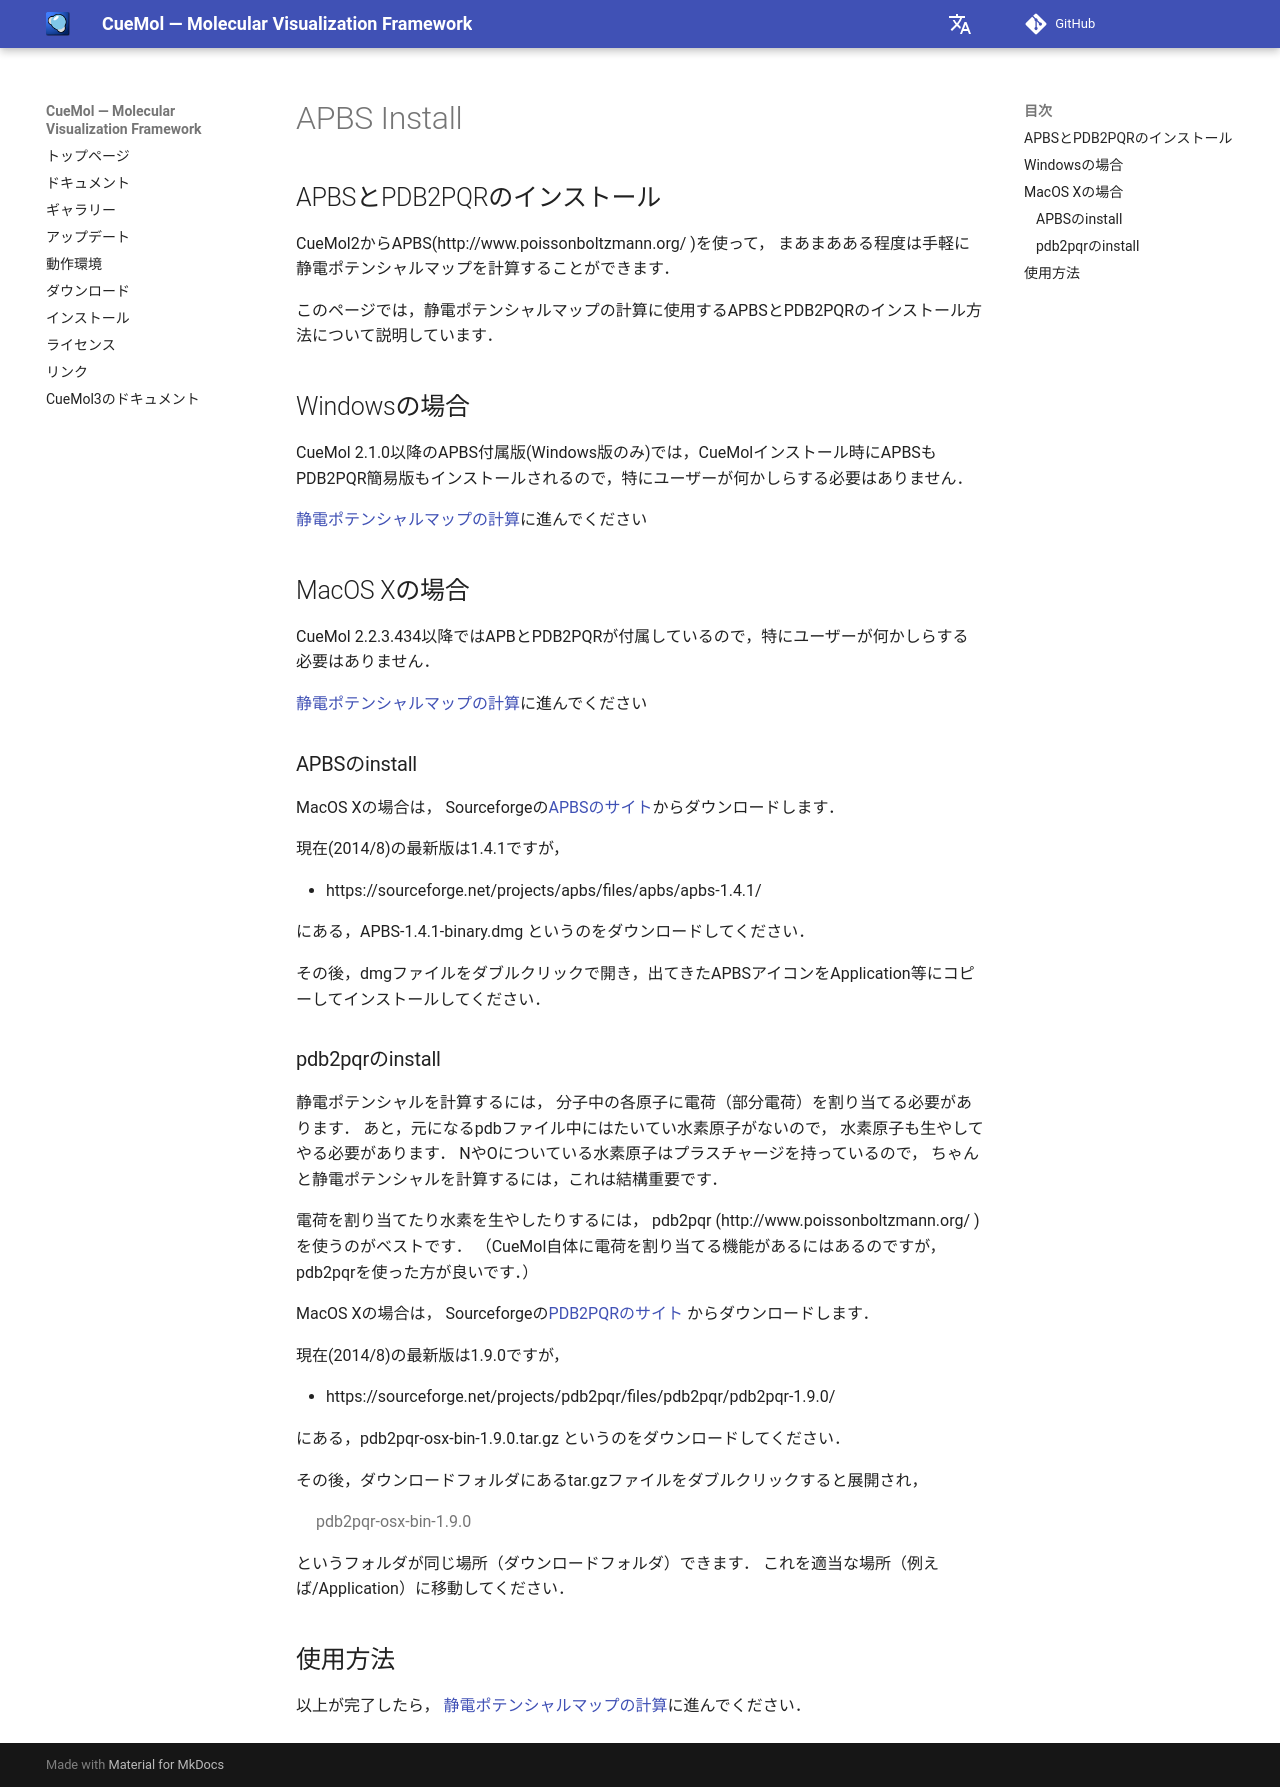

repository: CueMol/cuemol2_docs · page: cuemol2/APBS_Install/index.html · generator: mkdocs

## APBSとPDB2PQRのインストール

CueMol2からAPBS(http://www.poissonboltzmann.org/
)を使って，
まあまあある程度は手軽に静電ポテンシャルマップを計算することができます．

このページでは，静電ポテンシャルマップの計算に使用するAPBSとPDB2PQRのインストール方法について説明しています．

## Windowsの場合

CueMol 2.1.0以降のAPBS付属版(Windows版のみ)では，CueMolインストール時にAPBSもPDB2PQR簡易版もインストールされるので，特にユーザーが何かしらする必要はありません．

[静電ポテンシャルマップの計算](../../cuemol2/APBS_ElePot)に進んでください

## MacOS Xの場合
CueMol 2.2.3.434以降ではAPBとPDB2PQRが付属しているので，特にユーザーが何かしらする必要はありません．

[静電ポテンシャルマップの計算](../../cuemol2/APBS_ElePot)に進んでください


### APBSのinstall
MacOS Xの場合は，
Sourceforgeの[APBSのサイト](../../https://sourceforge.net/projects/apbs/files/apbs/)からダウンロードします．

現在(2014/8)の最新版は1.4.1ですが，

*  https://sourceforge.net/projects/apbs/files/apbs/apbs-1.4.1/

にある，APBS-1.4.1-binary.dmg
というのをダウンロードしてください．

その後，dmgファイルをダブルクリックで開き，出てきたAPBSアイコンをApplication等にコピーしてインストールしてください．

### pdb2pqrのinstall
静電ポテンシャルを計算するには，
分子中の各原子に電荷（部分電荷）を割り当てる必要があります．
あと，元になるpdbファイル中にはたいてい水素原子がないので，
水素原子も生やしてやる必要があります．
NやOについている水素原子はプラスチャージを持っているので，
ちゃんと静電ポテンシャルを計算するには，これは結構重要です．

電荷を割り当てたり水素を生やしたりするには，
pdb2pqr (http://www.poissonboltzmann.org/
)を使うのがベストです．
（CueMol自体に電荷を割り当てる機能があるにはあるのですが，pdb2pqrを使った方が良いです．）


MacOS Xの場合は，
Sourceforgeの[PDB2PQRのサイト](../../https://sourceforge.net/projects/pdb2pqr/files/pdb2pqr/)
からダウンロードします．

現在(2014/8)の最新版は1.9.0ですが，

*  https://sourceforge.net/projects/pdb2pqr/files/pdb2pqr/pdb2pqr-1.9.0/

にある，pdb2pqr-osx-bin-1.9.0.tar.gz
というのをダウンロードしてください．

その後，ダウンロードフォルダにあるtar.gzファイルをダブルクリックすると展開され，

> pdb2pqr-osx-bin-1.9.0

というフォルダが同じ場所（ダウンロードフォルダ）できます．
これを適当な場所（例えば/Application）に移動してください．


## 使用方法
以上が完了したら，
[静電ポテンシャルマップの計算](../../cuemol2/APBS_ElePot)に進んでください．
